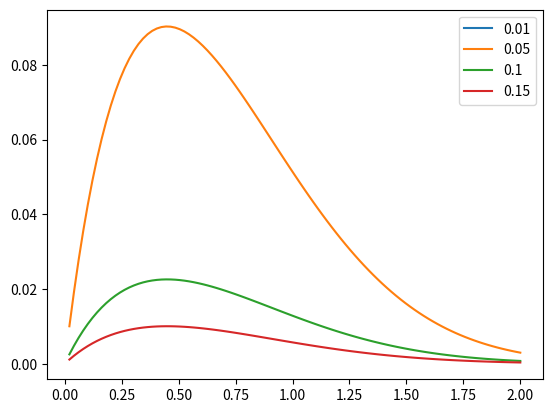

This chart was generated by the following Python code:
import matplotlib.pyplot as plt
import numpy as np
from scipy.special import iv

num_data_pt = 100
r = np.linspace(0, 2., num_data_pt)
R0 = 1

tau = [0.01, 0.05, 0.1, 0.15]
sigma = []
#'''
for t in range(len(tau)):
    sigma.append([])
    for i in range(len(r)):
        x = r[i]/R0
        sigma_i = 2/(np.pi*R0**2) * (x**(-1/4)/t) * np.exp(-(1+x)**2) * iv(1/4, 2*x) * (2*x/t)
        sigma[-1].append(sigma_i) 
#'''
for i in range(len(sigma)):
    plt.plot(r, sigma[i], label=tau[i])

print(sigma[0])

plt.legend()
plt.show()
